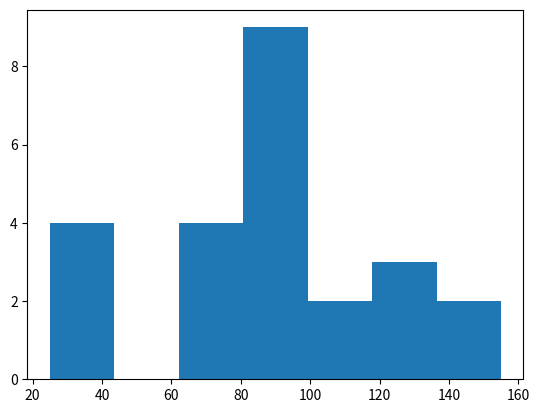

This chart was generated by the following Python code:
# -*-coding:utf-8 -*-

import numpy as np
from scipy import stats
import matplotlib.pyplot as plt
velocidad=[99,25,32,35,64,84,78,91,84,82,74,120,111,114,84,99,95,76,32,140,132,118,155,95]
media=np.mean(velocidad)
mediana=np.median(velocidad)
moda=stats.mode(velocidad)
desviacionEstandar=np.std(velocidad)
varianza=np.var(velocidad)
percentil=np.percentile(velocidad,25)
print("Los datos obtenidos son: ")
print("La media de los datos es : ",media)
print("La moda de los datos es : ",moda)
print("La mediana de los datos es : ",mediana)
print("La desviacion de los datos es : ",desviacionEstandar)
print("La varianza de los datos es : ",varianza)
print("El percentil de los datos es : ",percentil)
plt.hist(velocidad,7)
plt.show()
